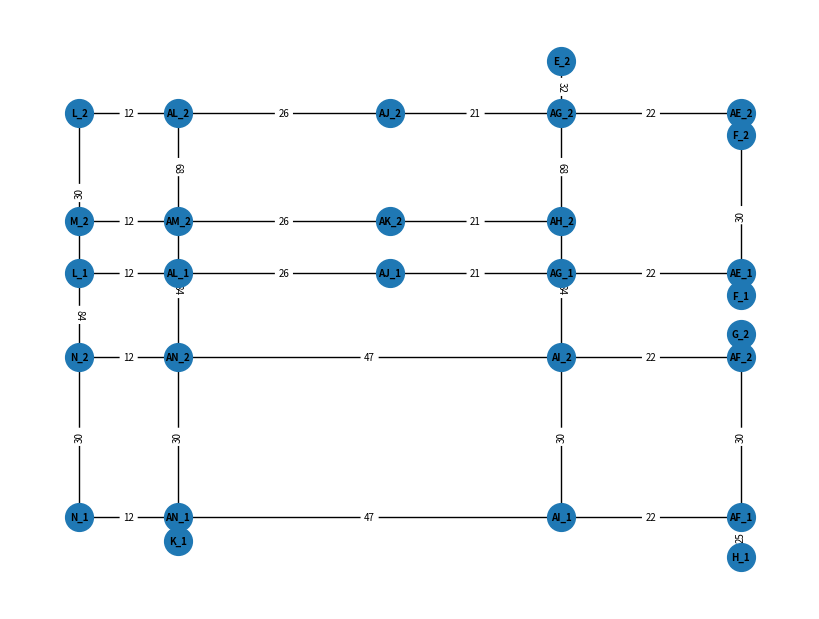

Generate this figure with matplotlib:

import networkx as nx
import matplotlib.pyplot as plt  # Optional for visualization

graph = {'F_1': [('AE_1', 14), ('F_2', 30)], 'H_1': [('AF_1', 25)], 'K_1': [('AN_1', 15)], 'L_1': [('AL_1', 12), ('L_2', 30), ('N_2', 84)], 'N_1': [('AN_1', 12), ('N_2', 30)], 'AE_1': [('AG_1', 22), ('F_1', 14)], 'AF_1': [('AI_1', 22), ('H_1', 25), ('AF_2', 30)], 'AG_1': [('AE_1', 22), ('AJ_1', 21)], 'AI_1': [('AF_1', 22), ('AN_1', 47), ('AI_2', 30)], 'AJ_1': [('AG_1', 21), ('AL_1', 26)], 'AL_1': [('AJ_1', 26), ('L_1', 12)], 'AN_1': [('AI_1', 47), ('N_1', 12), ('K_1', 15), ('AN_2', 30)], 'E_2': [('AG_2', 32)], 'F_2': [('AE_2', 14), ('F_1', 30)], 'G_2': [('AF_2', 14)], 'L_2': [('AL_2', 12), ('L_1', 30)], 'M_2': [('AM_2', 12)], 'N_2': [('AN_2', 12), ('N_1', 30), ('L_1', 84)], 'AE_2': [('AG_2', 22), ('F_2', 14)], 'AF_2': [('AI_2', 22), ('G_2', 14), ('AF_1', 30)], 'AG_2': [('AE_2', 22), ('AH_2', 68), ('AJ_2', 21), ('E_2', 32)], 'AH_2': [('AG_2', 68), ('AK_2', 21), ('AI_2', 84)], 'AI_2': [('AF_2', 22), ('AH_2', 84), ('AN_2', 47), ('AI_1', 30)], 'AJ_2': [('AG_2', 21), ('AL_2', 26)], 'AK_2': [('AH_2', 21), ('AM_2', 26)], 'AL_2': [('AJ_2', 26), ('AM_2', 68), ('L_2', 12)], 'AM_2': [('AK_2', 26), ('AL_2', 68), ('AN_2', 84), ('M_2', 12)], 'AN_2': [('AI_2', 47), ('AM_2', 84), ('N_2', 12), ('AN_1', 30)]}
coordinates = {'F_1': [0.25110994199120207, 0.64235539593765, 0.04853610061240178], 'H_1': [0.25110994199120207, -0.9872393772263438, 0.04853610061240178], 'K_1': [-0.4388255510037137, -0.8852003817695542, 0.04853610061240178], 'L_1': [-0.5595907093102195, 0.7805592126409339, 0.04853610061240178], 'N_1': [-0.5595907093102195, -0.738861358107975, 0.04853610061240178], 'AE_1': [0.25110994199120207, 0.7805592126409339, 0.04853610061240178], 'AF_1': [0.25110994199120207, -0.738861358107975, 0.04853610061240178], 'AG_1': [0.03126182671058787, 0.7805592126409339, 0.04853610061240178], 'AI_1': [0.03126182671058787, -0.738861358107975, 0.04853610061240178], 'AJ_1': [-0.17889000655709533, 0.7805592126409339, 0.04853610061240178], 'AL_1': [-0.4388255510037137, 0.7805592126409339, 0.04853610061240178], 'AN_1': [-0.4388255510037137, -0.738861358107975, 0.04853610061240178], 'E_2': [0.03126182671058787, 2.102539611090158, 0.04853610061240178], 'F_2': [0.25110994199120207, 1.64235539593765, 0.04853610061240178], 'G_2': [0.25110994199120207, 0.4024020803157515, 0.04853610061240178], 'L_2': [-0.5595907093102195, 1.780559212640934, 0.04853610061240178], 'M_2': [-0.5595907093102195, 1.1036538583316702, 0.04853610061240178], 'N_2': [-0.5595907093102195, 0.261138641892025, 0.04853610061240178], 'AE_2': [0.25110994199120207, 1.780559212640934, 0.04853610061240178], 'AF_2': [0.25110994199120207, 0.261138641892025, 0.04853610061240178], 'AG_2': [0.03126182671058787, 1.780559212640934, 0.04853610061240178], 'AH_2': [0.03126182671058787, 1.1036538583316702, 0.04853610061240178], 'AI_2': [0.03126182671058787, 0.261138641892025, 0.04853610061240178], 'AJ_2': [-0.17889000655709533, 1.780559212640934, 0.04853610061240178], 'AK_2': [-0.17889000655709533, 1.1036538583316702, 0.04853610061240178], 'AL_2': [-0.4388255510037137, 1.780559212640934, 0.04853610061240178], 'AM_2': [-0.4388255510037137, 1.1036538583316702, 0.04853610061240178], 'AN_2': [-0.4388255510037137, 0.261138641892025, 0.04853610061240178]}

# Create an empty graph
G = nx.Graph()

# Add nodes with coordinates to the graph
for node, coord in coordinates.items():
    G.add_node(node, pos=(coord[0], coord[1]))

# Add edges with weights to the graph
for node, edges in graph.items():
    for edge in edges:
        neighbor = edge[0]
        weight = edge[1]
        G.add_edge(node, neighbor, weight=weight)

# Optional: Visualize the graph with adjusted font size
plt.figure(figsize=(8, 6))
pos = nx.get_node_attributes(G, 'pos')
nx.draw(G, pos, with_labels=True, node_size=400, font_size=7, font_color='black', font_weight='bold')
labels = nx.get_edge_attributes(G, 'weight')
nx.draw_networkx_edge_labels(G, pos, edge_labels=labels, font_size=7)  # Adjusted font size for edge labels
plt.show()
